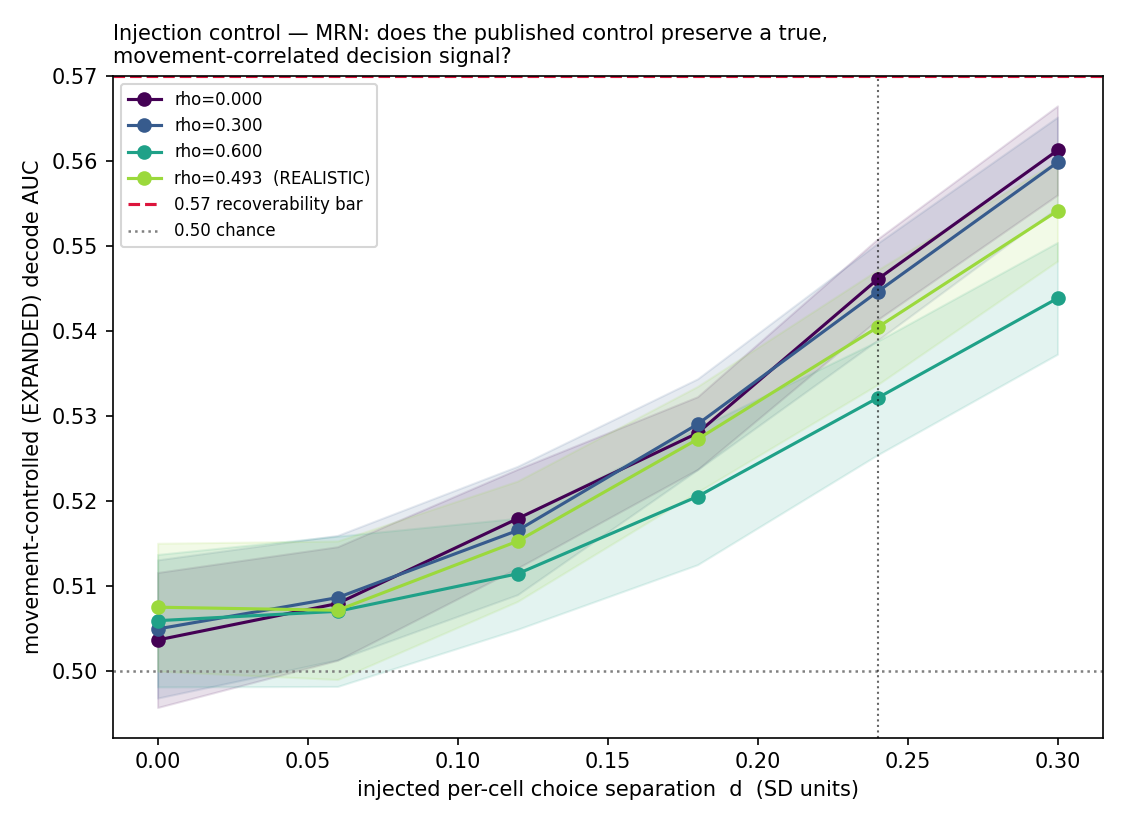

Data behind this chart, as committed beside it:
d, rho, realized_rho, n_synth, auc_none, auc_none_lo, auc_none_hi, auc_linear, auc_linear_lo, auc_linear_hi, auc_expanded, auc_expanded_lo, auc_expanded_hi, pooled_sd_none, pooled_sd_expanded, pooled_sd_exp_lo, pooled_sd_exp_hi, attenuation_expanded, attenuation_linear
0.0, 0.0, 0.0, 16, 0.4819, 0.4712, 0.4925, 0.4963, 0.4839, 0.5087, 0.5037, 0.4957, 0.5116, 0.08299, 0.001915, -0.02896, 0.03128, , 
0.06, 0.0, 0.0, 16, 0.4904, 0.479, 0.5018, 0.5044, 0.4911, 0.5177, 0.508, 0.5013, 0.5146, 0.1406, 0.04653, 0.01208, 0.07796, , 
0.12, 0.0, 0.0, 16, 0.5141, 0.5025, 0.5257, 0.5279, 0.5144, 0.5413, 0.5179, 0.5121, 0.5237, 0.1977, 0.08631, 0.05311, 0.1183, 1.274, 1.982
0.18, 0.0, 0.0, 16, 0.5474, 0.5352, 0.5596, 0.5619, 0.548, 0.5757, 0.528, 0.5237, 0.5323, 0.2542, 0.1427, 0.1106, 0.1736, 0.5907, 1.305
0.24, 0.0, 0.0, 16, 0.5868, 0.5741, 0.5995, 0.6016, 0.5876, 0.6156, 0.5461, 0.5413, 0.5508, 0.3098, 0.1804, 0.1486, 0.2132, 0.5306, 1.17
0.3, 0.0, 0.0, 16, 0.6273, 0.6145, 0.6401, 0.6418, 0.6279, 0.6557, 0.5612, 0.556, 0.5665, 0.3644, 0.2232, 0.1901, 0.2553, 0.4812, 1.114
0.0, 0.3, 0.3, 16, 0.497, 0.4857, 0.5084, 0.4983, 0.4862, 0.5104, 0.505, 0.4968, 0.5131, 0.07014, -0.006392, -0.0386, 0.02382, , 
0.06, 0.3, 0.3, 16, 0.5032, 0.4912, 0.5152, 0.5044, 0.4914, 0.5173, 0.5087, 0.5013, 0.516, 0.1274, 0.03984, 0.007553, 0.07059, 2.708, 1.368
0.12, 0.3, 0.3, 16, 0.5229, 0.5105, 0.5353, 0.5234, 0.51, 0.5368, 0.5165, 0.509, 0.5241, 0.1842, 0.08041, 0.04779, 0.1104, 0.7229, 1.023
0.18, 0.3, 0.3, 16, 0.553, 0.54, 0.566, 0.5521, 0.5387, 0.5654, 0.529, 0.5237, 0.5344, 0.2405, 0.1179, 0.08534, 0.1488, 0.5478, 0.9826
0.24, 0.3, 0.3, 16, 0.5875, 0.5741, 0.6008, 0.5867, 0.5731, 0.6003, 0.5446, 0.5389, 0.5503, 0.2959, 0.157, 0.1236, 0.1885, 0.5101, 0.9909
0.3, 0.3, 0.3, 16, 0.6247, 0.6111, 0.6383, 0.622, 0.6085, 0.6356, 0.5598, 0.5545, 0.5652, 0.3504, 0.2062, 0.174, 0.2363, 0.4798, 0.9784
0.0, 0.6, 0.6, 16, 0.5137, 0.5018, 0.5256, 0.4934, 0.4822, 0.5047, 0.5059, 0.4982, 0.5137, 0.05462, -0.02149, -0.05305, 0.01115, 0.434, -0.4785
0.06, 0.6, 0.6, 16, 0.5196, 0.5083, 0.5309, 0.4981, 0.487, 0.5092, 0.507, 0.4982, 0.5159, 0.1115, 0.01775, -0.01402, 0.05081, 0.3594, -0.0959
0.12, 0.6, 0.6, 16, 0.5366, 0.5256, 0.5477, 0.5124, 0.5012, 0.5235, 0.5115, 0.5049, 0.518, 0.1681, 0.0534, 0.021, 0.08543, 0.3126, 0.3374
0.18, 0.6, 0.6, 16, 0.5626, 0.5517, 0.5734, 0.5332, 0.5222, 0.5442, 0.5205, 0.5125, 0.5286, 0.224, 0.08516, 0.05125, 0.1177, 0.3283, 0.5305
0.24, 0.6, 0.6, 16, 0.5947, 0.5838, 0.6055, 0.5584, 0.5471, 0.5698, 0.5321, 0.5254, 0.5388, 0.2792, 0.1237, 0.09087, 0.1557, 0.3393, 0.617
0.3, 0.6, 0.6, 16, 0.6291, 0.618, 0.6403, 0.5856, 0.5744, 0.5969, 0.5438, 0.5373, 0.5504, 0.3335, 0.1596, 0.1266, 0.1925, 0.3395, 0.6631
0.0, 0.493, 0.493, 16, 0.5119, 0.5028, 0.521, 0.4964, 0.4849, 0.5079, 0.5075, 0.5, 0.515, 0.05979, -0.01763, -0.04812, 0.01351, 0.6327, -0.3052
0.06, 0.493, 0.493, 16, 0.5173, 0.5089, 0.5258, 0.5018, 0.4902, 0.5134, 0.5072, 0.499, 0.5153, 0.1169, 0.02683, -0.004788, 0.05799, 0.4138, 0.1027
0.12, 0.493, 0.493, 16, 0.5347, 0.5262, 0.5432, 0.518, 0.5064, 0.5296, 0.5153, 0.5082, 0.5224, 0.1735, 0.06098, 0.03003, 0.09294, 0.4403, 0.5186
0.18, 0.493, 0.493, 16, 0.5618, 0.553, 0.5705, 0.5415, 0.5298, 0.5531, 0.5273, 0.5211, 0.5335, 0.2296, 0.09975, 0.06835, 0.1317, 0.4416, 0.6714
0.24, 0.493, 0.493, 16, 0.5944, 0.5849, 0.6039, 0.5698, 0.5582, 0.5813, 0.5404, 0.5337, 0.5472, 0.2849, 0.1368, 0.105, 0.1685, 0.4283, 0.7389
0.3, 0.493, 0.493, 16, 0.6294, 0.6193, 0.6395, 0.5995, 0.5882, 0.6109, 0.5541, 0.5482, 0.56, 0.3393, 0.1802, 0.1455, 0.2121, 0.4182, 0.7692
